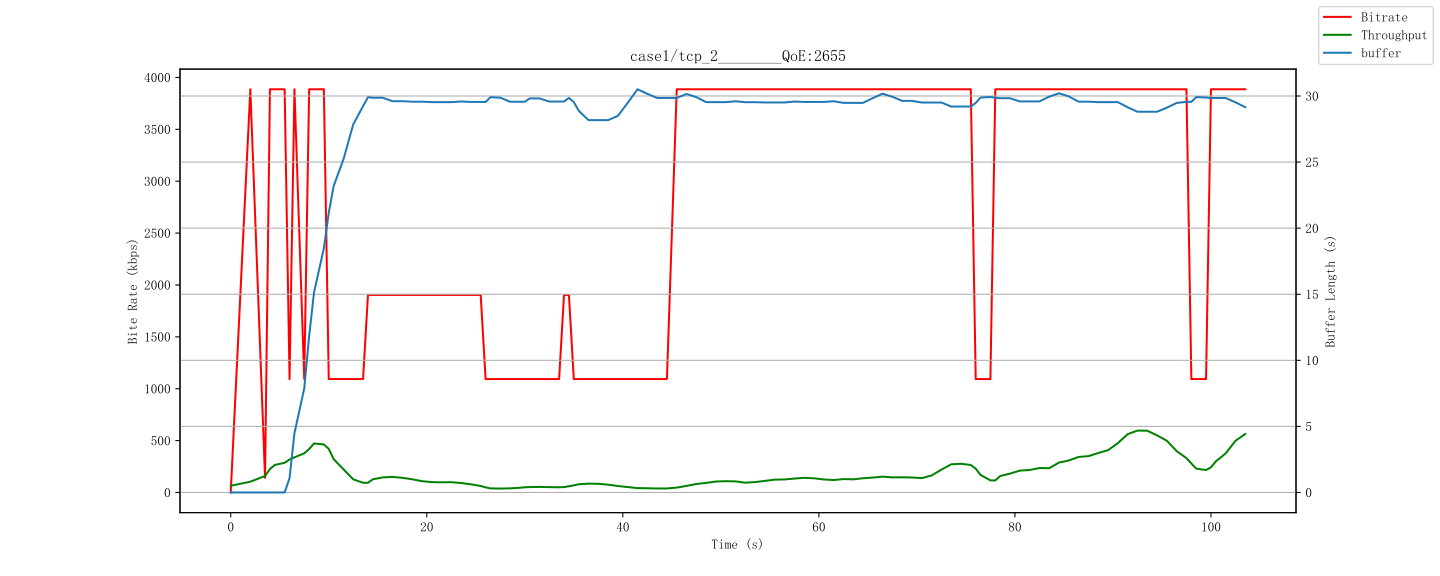

Data behind this chart, as committed beside it:
Time, Buffer_Length, Bitrate_Downloading, Index_Downloading, Index_playing, Dropped_Frame, Latency, Download, Ratio
2024-04-09 15:45:35, 0, 0, NaN, NaN, 0, , , 
2024-04-09 15:45:36, 0, 0, NaN, NaN, 0, , , 
2024-04-09 15:45:36, 0, 0, NaN, NaN, 0, , , 
2024-04-09 15:45:37, 0, 0, NaN, NaN, 0, , , 
2024-04-09 15:45:37, 0, 3886, 1, NaN, 0, , , 
2024-04-09 15:45:38, 0, 3886, 1, NaN, 0, , , 
2024-04-09 15:45:38, 0, 3886, 1, NaN, 0, , , 
2024-04-09 15:45:39, 0, 142, 0.2, 1, 0, , , 
2024-04-09 15:45:39, 0, 3886, 1, 1, 0, , , 
2024-04-09 15:45:40, 3.254, 3886, 1, 1, 0, 0.00 | 0.10 | 0.20, 0.21 | 0.52 | 0.82, 2.43 | 3.88 | 9.52
2024-04-09 15:45:40, 3.254, 3886, 1, 1, 0, 0.00 | 0.10 | 0.20, 0.21 | 0.52 | 0.82, 2.43 | 3.88 | 9.52
2024-04-09 15:45:41, 10.19, 3886, 1, 0.2, 0, 0.21 | 0.21 | 0.21, 0.04 | 0.09 | 0.23, 8.51 | 21.11 | 48.78
2024-04-09 15:45:41, 10.19, 1093, 0.6, 0.2, 0, 0.21 | 0.21 | 0.21, 0.04 | 0.09 | 0.23, 8.51 | 21.11 | 48.78
2024-04-09 15:45:42, 15.11, 3886, 1, 0.2, 0, 0.21 | 0.22 | 0.24, 0.01 | 0.04 | 0.06, 36.36 | 51.95 | 142.86
2024-04-09 15:45:42, 15.11, 3886, 1, 0.2, 0, 0.21 | 0.22 | 0.24, 0.01 | 0.04 | 0.06, 36.36 | 51.95 | 142.86
2024-04-09 15:45:43, 20.14, 1093, 0.6, 1, 0, 0.21 | 0.22 | 0.24, 0.01 | 0.05 | 0.07, 29.41 | 38.65 | 142.86
2024-04-09 15:45:43, 20.14, 3886, 1, 1, 0, 0.21 | 0.22 | 0.24, 0.01 | 0.05 | 0.07, 29.41 | 38.65 | 142.86
2024-04-09 15:45:44, 23.21, 3886, 1, 1, 0, 0.21 | 0.21 | 0.21, 0.02 | 0.05 | 0.07, 30.77 | 38.46 | 111.11
2024-04-09 15:45:44, 23.21, 3886, 1, 1, 0, 0.21 | 0.21 | 0.21, 0.02 | 0.05 | 0.07, 30.77 | 38.46 | 111.11
2024-04-09 15:45:45, 26.21, 3886, 1, 1, 0, 0.21 | 0.21 | 0.22, 0.02 | 0.11 | 0.23, 8.73 | 18.18 | 111.11
2024-04-09 15:45:45, 26.21, 1093, 0.6, 1, 0, 0.21 | 0.21 | 0.22, 0.02 | 0.11 | 0.23, 8.73 | 18.18 | 111.11
2024-04-09 15:45:46, 31.14, 1093, 0.6, 1, 0, 0.21 | 0.21 | 0.22, 0.04 | 0.10 | 0.13, 15.63 | 20.83 | 47.62
2024-04-09 15:45:46, 31.14, 1093, 0.6, 1, 0, 0.21 | 0.21 | 0.22, 0.04 | 0.10 | 0.13, 15.63 | 20.83 | 47.62
2024-04-09 15:45:47, 30.35, 1093, 0.6, 1, 0, 0.21 | 0.21 | 0.22, 0.04 | 0.10 | 0.13, 15.63 | 20.83 | 47.62
2024-04-09 15:45:47, 30.35, 1093, 0.6, 1, 0, 0.21 | 0.21 | 0.22, 0.04 | 0.10 | 0.13, 15.63 | 20.83 | 47.62
2024-04-09 15:45:48, 29.29, 1093, 0.6, 1, 0, 0.21 | 0.21 | 0.22, 0.04 | 0.10 | 0.13, 15.63 | 20.83 | 47.62
2024-04-09 15:45:48, 29.29, 1093, 0.6, 1, 0, 0.21 | 0.21 | 0.22, 0.04 | 0.10 | 0.13, 15.63 | 20.83 | 47.62
2024-04-09 15:45:49, 30.22, 1093, 0.6, 1, 0, 0.21 | 0.21 | 0.22, 0.04 | 0.27 | 0.82, 2.43 | 7.41 | 47.62
2024-04-09 15:45:49, 30.22, 1904, 0.8, 1, 0, 0.21 | 0.21 | 0.22, 0.04 | 0.27 | 0.82, 2.43 | 7.41 | 47.62
2024-04-09 15:45:50, 29.16, 1904, 0.8, 1, 0, 0.21 | 0.21 | 0.22, 0.04 | 0.27 | 0.82, 2.43 | 7.41 | 47.62
2024-04-09 15:45:50, 29.16, 1904, 0.8, 1, 0, 0.21 | 0.21 | 0.22, 0.04 | 0.27 | 0.82, 2.43 | 7.41 | 47.62
2024-04-09 15:45:51, 30.36, 1904, 0.8, 1, 0, 0.21 | 0.22 | 0.26, 0.04 | 0.39 | 0.82, 2.43 | 5.13 | 47.62
2024-04-09 15:45:51, 30.36, 1904, 0.8, 1, 0, 0.21 | 0.22 | 0.26, 0.04 | 0.39 | 0.82, 2.43 | 5.13 | 47.62
2024-04-09 15:45:52, 29.3, 1904, 0.8, 1, 0, 0.21 | 0.22 | 0.26, 0.04 | 0.39 | 0.82, 2.43 | 5.13 | 47.62
2024-04-09 15:45:52, 29.3, 1904, 0.8, 1, 0, 0.21 | 0.22 | 0.26, 0.04 | 0.39 | 0.82, 2.43 | 5.13 | 47.62
2024-04-09 15:45:53, 30.24, 1904, 0.8, 1, 0, 0.21 | 0.22 | 0.26, 0.04 | 0.47 | 0.82, 2.43 | 4.27 | 47.62
2024-04-09 15:45:53, 30.24, 1904, 0.8, 1, 0, 0.21 | 0.22 | 0.26, 0.04 | 0.47 | 0.82, 2.43 | 4.27 | 47.62
2024-04-09 15:45:54, 29.18, 1904, 0.8, 1, 0, 0.21 | 0.22 | 0.26, 0.04 | 0.47 | 0.82, 2.43 | 4.27 | 47.62
2024-04-09 15:45:54, 29.18, 1904, 0.8, 1, 0, 0.21 | 0.22 | 0.26, 0.04 | 0.47 | 0.82, 2.43 | 4.27 | 47.62
2024-04-09 15:45:55, 30.11, 1904, 0.8, 0.6, 0, 0.21 | 0.22 | 0.26, 0.41 | 0.57 | 0.82, 2.43 | 3.53 | 4.93
2024-04-09 15:45:55, 30.11, 1904, 0.8, 0.6, 0, 0.21 | 0.22 | 0.26, 0.41 | 0.57 | 0.82, 2.43 | 3.53 | 4.93
2024-04-09 15:45:56, 29.32, 1904, 0.8, 0.6, 0, 0.21 | 0.22 | 0.26, 0.41 | 0.57 | 0.82, 2.43 | 3.53 | 4.93
2024-04-09 15:45:56, 29.32, 1904, 0.8, 0.6, 0, 0.21 | 0.22 | 0.26, 0.41 | 0.57 | 0.82, 2.43 | 3.53 | 4.93
2024-04-09 15:45:57, 30.25, 1904, 0.8, 1, 0, 0.21 | 0.22 | 0.26, 0.41 | 0.51 | 0.60, 3.31 | 3.91 | 4.93
2024-04-09 15:45:57, 30.25, 1904, 0.8, 1, 0, 0.21 | 0.22 | 0.26, 0.41 | 0.51 | 0.60, 3.31 | 3.91 | 4.93
2024-04-09 15:45:58, 29.19, 1904, 0.8, 1, 0, 0.21 | 0.22 | 0.26, 0.41 | 0.51 | 0.60, 3.31 | 3.91 | 4.93
2024-04-09 15:45:58, 29.19, 1904, 0.8, 1, 0, 0.21 | 0.22 | 0.26, 0.41 | 0.51 | 0.60, 3.31 | 3.91 | 4.93
2024-04-09 15:45:59, 30.13, 1904, 0.8, 1, 0, 0.21 | 0.21 | 0.21, 0.40 | 0.46 | 0.60, 3.31 | 4.33 | 4.95
2024-04-09 15:45:59, 30.13, 1904, 0.8, 1, 0, 0.21 | 0.21 | 0.21, 0.40 | 0.46 | 0.60, 3.31 | 4.33 | 4.95
2024-04-09 15:46:00, 29.33, 1904, 0.8, 1, 0, 0.21 | 0.21 | 0.21, 0.40 | 0.46 | 0.60, 3.31 | 4.33 | 4.95
2024-04-09 15:46:00, 29.33, 1904, 0.8, 1, 0, 0.21 | 0.21 | 0.21, 0.40 | 0.46 | 0.60, 3.31 | 4.33 | 4.95
2024-04-09 15:46:01, 30.27, 1904, 0.8, 1, 0, 0.21 | 0.21 | 0.21, 0.21 | 0.41 | 0.60, 3.31 | 4.83 | 9.30
2024-04-09 15:46:01, 30.27, 1093, 0.6, 1, 0, 0.21 | 0.21 | 0.21, 0.21 | 0.41 | 0.60, 3.31 | 4.83 | 9.30
2024-04-09 15:46:02, 29.21, 1093, 0.6, 1, 0, 0.21 | 0.21 | 0.21, 0.21 | 0.41 | 0.60, 3.31 | 4.83 | 9.30
2024-04-09 15:46:02, 29.21, 1093, 0.6, 1, 0, 0.21 | 0.21 | 0.21, 0.21 | 0.41 | 0.60, 3.31 | 4.83 | 9.30
2024-04-09 15:46:03, 30.14, 1093, 0.6, 0.6, 0, 0.21 | 0.21 | 0.21, 0.21 | 0.46 | 0.61, 3.26 | 4.35 | 9.30
2024-04-09 15:46:03, 30.14, 1093, 0.6, 0.6, 0, 0.21 | 0.21 | 0.21, 0.21 | 0.46 | 0.61, 3.26 | 4.35 | 9.30
2024-04-09 15:46:04, 29.35, 1093, 0.6, 0.6, 0, 0.21 | 0.21 | 0.21, 0.21 | 0.46 | 0.61, 3.26 | 4.35 | 9.30
2024-04-09 15:46:04, 29.35, 1093, 0.6, 0.6, 0, 0.21 | 0.21 | 0.21, 0.21 | 0.46 | 0.61, 3.26 | 4.35 | 9.30
2024-04-09 15:46:05, 30.11, 1093, 0.6, 0.6, 0, 0.21 | 0.21 | 0.21, 0.21 | 0.46 | 0.61, 3.26 | 4.35 | 9.30
... 149 more rows
